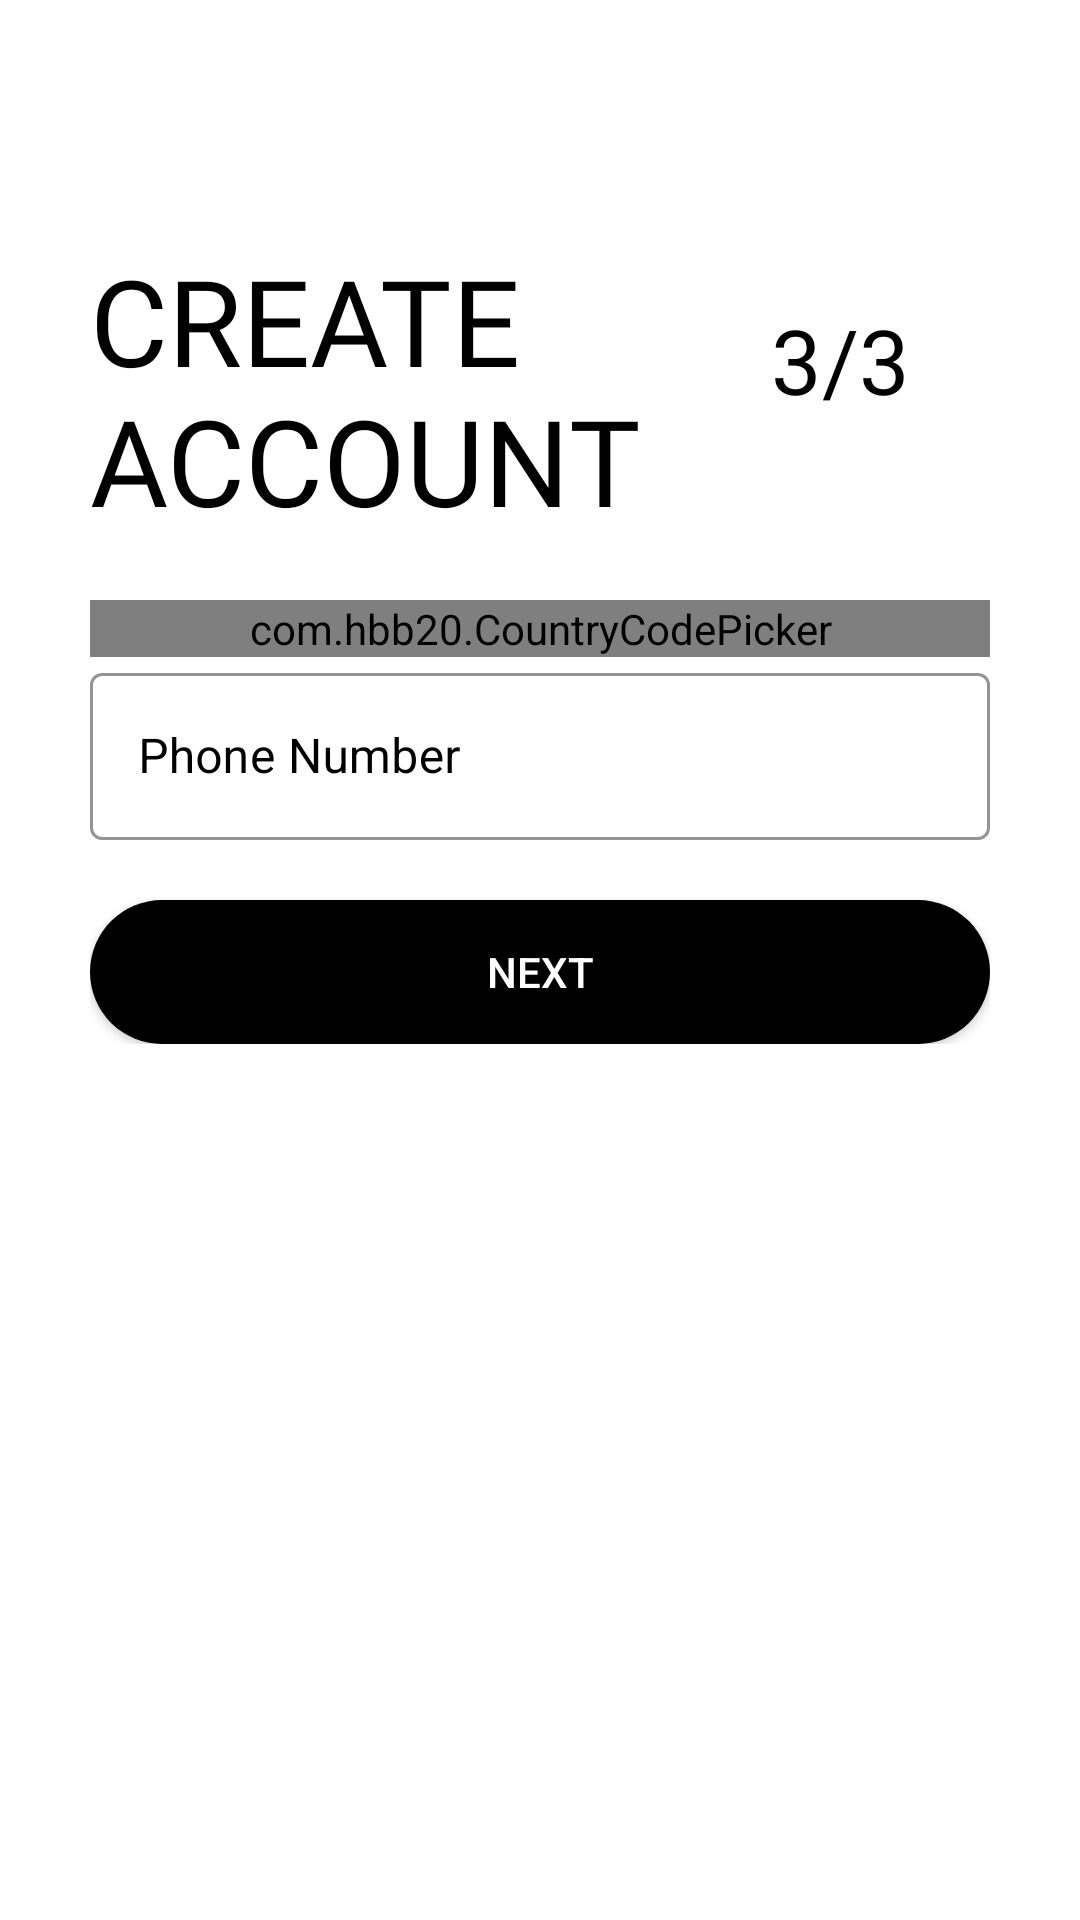

Android layout source for this screen:
<!-- AndroidManifest.xml: application theme Theme.CityGuide -->
<!-- res/layout/activity_sign_up3rd_class.xml -->
<?xml version="1.0" encoding="utf-8"?>
<ScrollView xmlns:android="http://schemas.android.com/apk/res/android"
    xmlns:app="http://schemas.android.com/apk/res-auto"
    xmlns:tools="http://schemas.android.com/tools"
    android:layout_width="match_parent"
    android:layout_height="match_parent"
    tools:context=".Common.LoginSignup.SignUp3rdClass"
    android:background="@color/white"
    android:padding="30dp">

    <LinearLayout
        android:layout_width="match_parent"
        android:layout_height="wrap_content"
        android:orientation="vertical">

        <ImageView
            android:id="@+id/signup_back_button"
            android:layout_width="wrap_content"
            android:layout_height="wrap_content"
            android:padding="5dp"
            android:src="@drawable/general_back_icon"
            android:onClick="OnBackPressed"
            android:transitionName="transition_back_arrow_btn"/>

        <RelativeLayout
            android:layout_width="match_parent"
            android:layout_height="wrap_content"
            android:layout_marginTop="20dp">

            <TextView
                android:id="@+id/signup_title_text"
                android:layout_width="wrap_content"
                android:layout_height="wrap_content"
                android:text="@string/create_account"
                android:textColor="@color/black"
                android:textSize="40sp"
                android:fontFamily="@font/muli_black"
                android:textAllCaps="true"
                android:layout_marginTop="20dp"
                android:transitionName="transition_title_text"/>

            <TextView
                android:id="@+id/signup_slide_text"
                android:layout_width="100dp"
                android:layout_height="100dp"
                android:layout_alignParentRight="true"
                android:layout_centerVertical="true"
                android:layout_marginTop="20dp"
                android:fontFamily="@font/brandon_grotesque_bold_italic_58a8a48221563"
                android:gravity="center"
                android:padding="10dp"
                android:text="3/3"
                android:textAlignment="center"
                android:textColor="@color/black"
                android:textSize="30sp"
                android:transitionName="transition_slide_text" />

        </RelativeLayout>

        <LinearLayout
            android:layout_width="match_parent"
            android:layout_height="wrap_content"
            android:orientation="vertical"
            android:layout_marginTop="20dp">

            <com.hbb20.CountryCodePicker
                android:id="@+id/country_code_picker"
                android:layout_width="match_parent"
                android:layout_height="wrap_content"
                app:ccp_autoDetectCountry="true"
                app:ccp_showFlag="true"
                app:ccp_showNameCode="true"
                app:ccp_showFullName="true"
                android:background="@drawable/black_border"/>

            <com.google.android.material.textfield.TextInputLayout
                android:id="@+id/phone_no"
                android:layout_width="match_parent"
                android:layout_height="wrap_content"
                android:hint="Phone Number"
                app:startIconDrawable="@drawable/field_phone_number_icon"
                style="@style/Widget.MaterialComponents.TextInputLayout.OutlinedBox"
                app:startIconTint="@color/black"
                app:hintTextColor="@color/black"
                android:textColorHint="@color/black"
                app:endIconMode="clear_text"
                app:endIconTint="@color/black"
                app:boxStrokeWidthFocused="2dp"
                app:boxStrokeColor="@color/black">

                <com.google.android.material.textfield.TextInputEditText
                    android:layout_width="match_parent"
                    android:layout_height="match_parent"
                    android:inputType="phone"/>

            </com.google.android.material.textfield.TextInputLayout>

        </LinearLayout>

        <Button
            android:id="@+id/signup_next_button"
            android:layout_width="match_parent"
            android:layout_height="wrap_content"
            android:text="@string/next_btn"
            android:background="@drawable/btns"
            android:textColor="@color/white"
            android:layout_marginTop="20dp"
            android:elevation="5dp"
            android:onClick="welcomeOTPScreen"
            android:transitionName="transition_next_btn"/>

    </LinearLayout>

</ScrollView>
<!-- resources referenced by this layout -->
<resources>
  <color name="black">#FF000000</color>
  <color name="white">#FFFFFFFF</color>
  <!-- drawable black_border (drawable) -->
  <?xml version="1.0" encoding="utf-8"?>
  <shape xmlns:android="http://schemas.android.com/apk/res/android"
      android:shape="rectangle">
  
      <solid android:color="#00ffffff" />
      <stroke android:width="1dp"
          android:color="@color/black" />
      <corners android:radius="5dp" />
  
  </shape>
  <!-- drawable btns (drawable) -->
  <?xml version="1.0" encoding="utf-8"?>
  <shape xmlns:android="http://schemas.android.com/apk/res/android"
      android:shape="rectangle">
      <corners
          android:radius="50dp"/>
      
      
      
      
      
      <solid
          android:color="@color/black" />
  </shape>
  <string name="create_account">Create\nAccount</string>
  <string name="next_btn">Next</string>
  <style name="Theme.CityGuide" parent="Theme.MaterialComponents.Light.NoActionBar.Bridge">
          <item name="android:windowDisablePreview">true</item>
          
          <item name="colorPrimary">@color/colorPrimary</item>
          <item name="colorPrimaryVariant">@color/colorPrimaryDark</item>
          <item name="colorOnPrimary">@color/colorAccent</item>
  
          
          <item name="colorSecondary">@color/teal_200</item>
          <item name="colorSecondaryVariant">@color/teal_700</item>
          <item name="colorOnSecondary">@color/black</item>
  
          
          <item name="android:statusBarColor">@color/white</item>
          <item name="android:windowLightStatusBar">true</item>
  
          
          <item name="android:colorEdgeEffect">#00FFFFFF</item>
      </style>
  <color name="colorPrimary">#ffe400</color>
  <color name="colorPrimaryDark">#ffa600</color>
  <color name="colorAccent">#272727</color>
  <color name="teal_200">#FF03DAC5</color>
  <color name="teal_700">#FF018786</color>
</resources>
